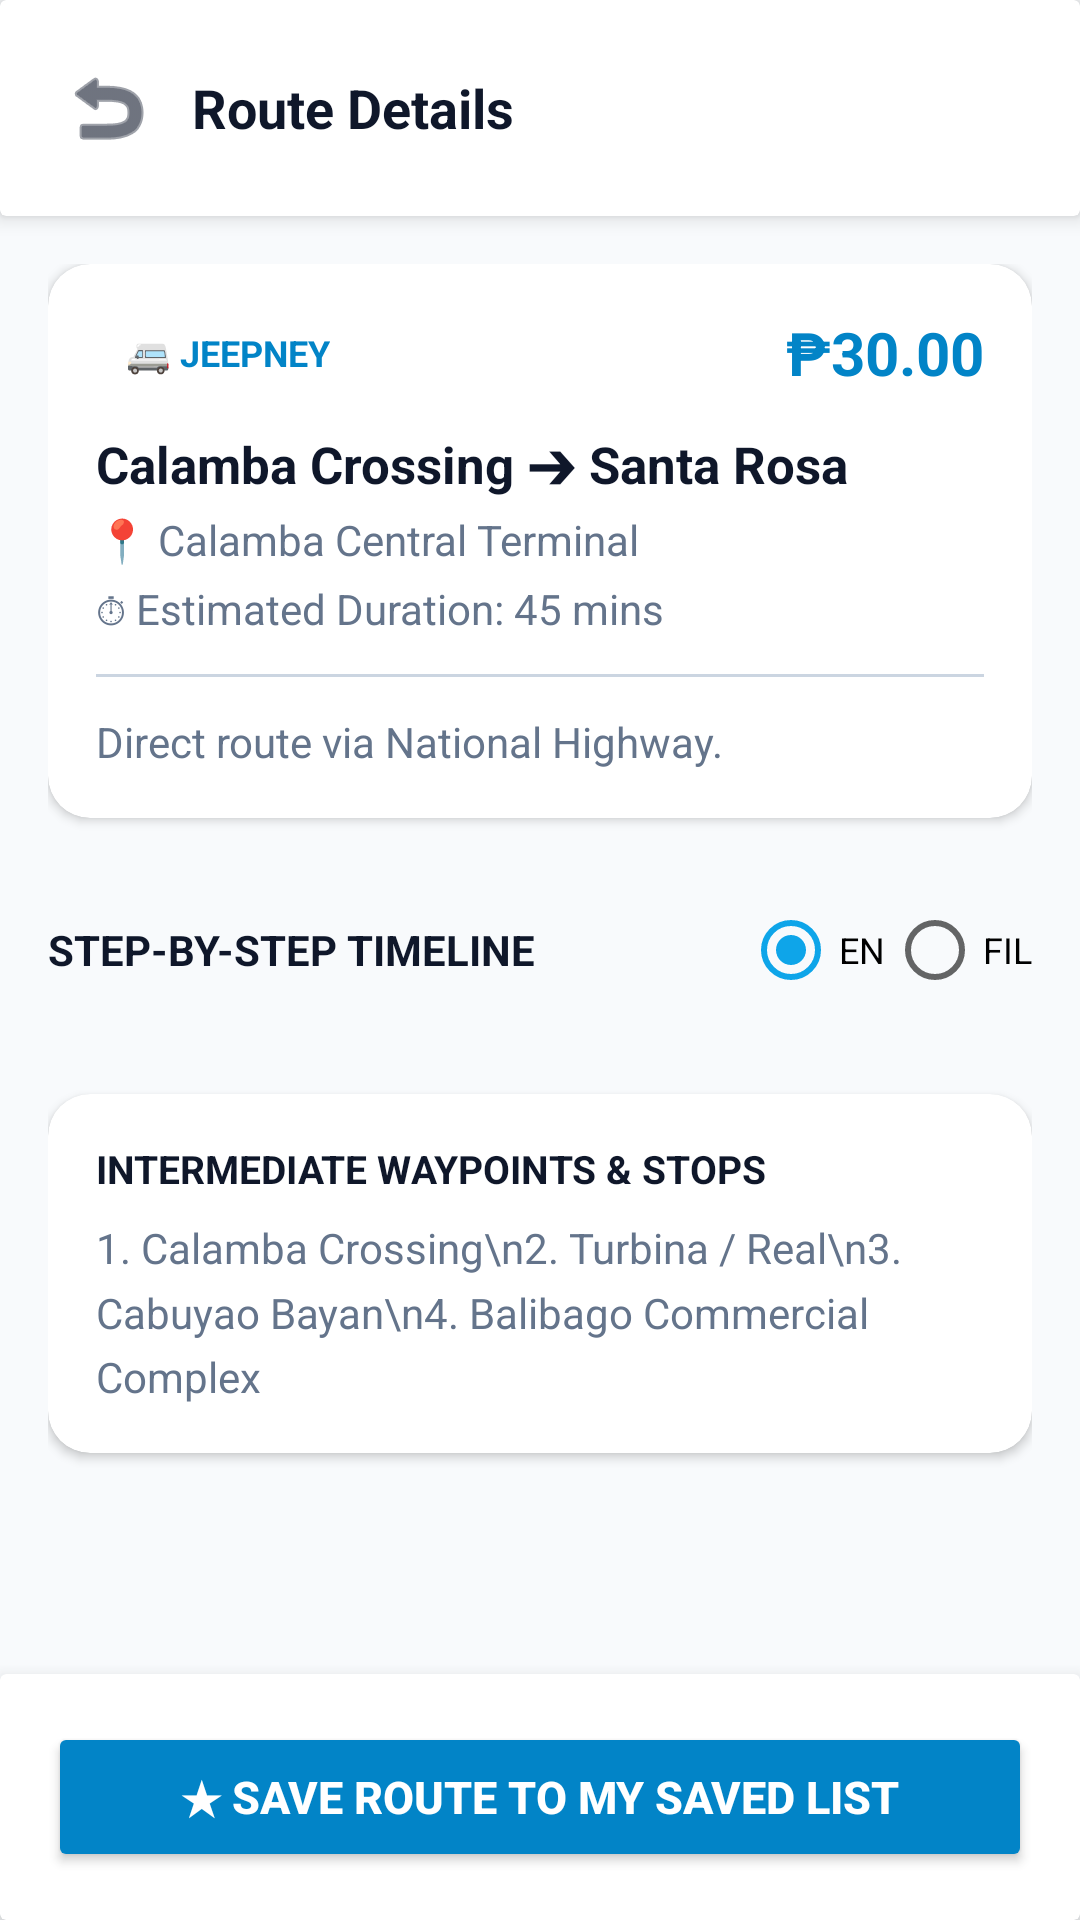

Android layout source for this screen:
<!-- AndroidManifest.xml: application theme Theme.TransitPH -->
<!-- res/layout/activity_route_details.xml -->
<?xml version="1.0" encoding="utf-8"?>
<androidx.constraintlayout.widget.ConstraintLayout xmlns:android="http://schemas.android.com/apk/res/android"
    xmlns:app="http://schemas.android.com/apk/res-auto"
    android:layout_width="match_parent"
    android:layout_height="match_parent"
    android:background="@color/background">

    
    <androidx.cardview.widget.CardView
        android:id="@+id/card_details_topbar"
        android:layout_width="match_parent"
        android:layout_height="wrap_content"
        app:cardElevation="4dp"
        app:cardBackgroundColor="@color/surface"
        app:layout_constraintTop_toTopOf="parent">

        <LinearLayout
            android:layout_width="match_parent"
            android:layout_height="wrap_content"
            android:orientation="horizontal"
            android:gravity="center_vertical"
            android:padding="16dp">

            <ImageButton
                android:id="@+id/btn_back_details"
                android:layout_width="40dp"
                android:layout_height="40dp"
                android:background="?android:attr/selectableItemBackgroundBorderless"
                android:src="@android:drawable/ic_menu_revert"
                app:tint="@color/text_primary" />

            <TextView
                android:id="@+id/tv_details_route_name"
                android:layout_width="0dp"
                android:layout_height="wrap_content"
                android:layout_weight="1"
                android:layout_marginStart="8dp"
                android:text="Route Details"
                android:textColor="@color/text_primary"
                android:textSize="18sp"
                android:textStyle="bold"
                android:ellipsize="end"
                android:maxLines="1" />

        </LinearLayout>
    </androidx.cardview.widget.CardView>

    
    <ScrollView
        android:layout_width="match_parent"
        android:layout_height="0dp"
        android:fillViewport="true"
        app:layout_constraintTop_toBottomOf="@id/card_details_topbar"
        app:layout_constraintBottom_toTopOf="@id/card_bottom_actions">

        <LinearLayout
            android:layout_width="match_parent"
            android:layout_height="wrap_content"
            android:orientation="vertical"
            android:padding="16dp">

            
            <androidx.cardview.widget.CardView
                android:layout_width="match_parent"
                android:layout_height="wrap_content"
                app:cardCornerRadius="14dp"
                app:cardElevation="2dp"
                app:cardBackgroundColor="@color/surface">

                <LinearLayout
                    android:layout_width="match_parent"
                    android:layout_height="wrap_content"
                    android:orientation="vertical"
                    android:padding="16dp">

                    <LinearLayout
                        android:layout_width="match_parent"
                        android:layout_height="wrap_content"
                        android:orientation="horizontal"
                        android:gravity="center_vertical">

                        <TextView
                            android:id="@+id/tv_details_transport_type"
                            android:layout_width="wrap_content"
                            android:layout_height="wrap_content"
                            android:background="@drawable/bg_badge_light"
                            android:paddingHorizontal="10dp"
                            android:paddingVertical="4dp"
                            android:text="🚐 JEEPNEY"
                            android:textColor="@color/primary"
                            android:textSize="12sp"
                            android:textStyle="bold" />

                        <View
                            android:layout_width="0dp"
                            android:layout_height="1dp"
                            android:layout_weight="1" />

                        <TextView
                            android:id="@+id/tv_details_fare"
                            android:layout_width="wrap_content"
                            android:layout_height="wrap_content"
                            android:text="₱30.00"
                            android:textColor="@color/primary"
                            android:textSize="20sp"
                            android:textStyle="bold" />
                    </LinearLayout>

                    <TextView
                        android:id="@+id/tv_details_from_to"
                        android:layout_width="wrap_content"
                        android:layout_height="wrap_content"
                        android:layout_marginTop="12dp"
                        android:text="Calamba Crossing ➔ Santa Rosa"
                        android:textColor="@color/text_primary"
                        android:textSize="17sp"
                        android:textStyle="bold" />

                    <TextView
                        android:id="@+id/tv_details_terminal"
                        android:layout_width="wrap_content"
                        android:layout_height="wrap_content"
                        android:layout_marginTop="4dp"
                        android:text="📍 Calamba Central Terminal"
                        android:textColor="@color/text_secondary"
                        android:textSize="14sp" />

                    <TextView
                        android:id="@+id/tv_details_travel_time"
                        android:layout_width="wrap_content"
                        android:layout_height="wrap_content"
                        android:layout_marginTop="4dp"
                        android:text="⏱ Estimated Duration: 45 mins"
                        android:textColor="@color/text_secondary"
                        android:textSize="14sp" />

                    <View
                        android:layout_width="match_parent"
                        android:layout_height="1dp"
                        android:layout_marginVertical="12dp"
                        android:background="@color/divider" />

                    <TextView
                        android:id="@+id/tv_details_description"
                        android:layout_width="wrap_content"
                        android:layout_height="wrap_content"
                        android:text="Direct route via National Highway."
                        android:textColor="@color/text_secondary"
                        android:textSize="14sp"
                        android:lineSpacingMultiplier="1.2" />

                </LinearLayout>
            </androidx.cardview.widget.CardView>

            
            <LinearLayout
                android:layout_width="match_parent"
                android:layout_height="wrap_content"
                android:layout_marginTop="20dp"
                android:orientation="horizontal"
                android:gravity="center_vertical">

                <TextView
                    android:layout_width="0dp"
                    android:layout_height="wrap_content"
                    android:layout_weight="1"
                    android:text="STEP-BY-STEP TIMELINE"
                    android:textColor="@color/text_primary"
                    android:textSize="14sp"
                    android:textStyle="bold" />

                <RadioGroup
                    android:id="@+id/rg_instruction_language"
                    android:layout_width="wrap_content"
                    android:layout_height="wrap_content"
                    android:orientation="horizontal">

                    <RadioButton
                        android:id="@+id/rb_lang_english"
                        android:layout_width="wrap_content"
                        android:layout_height="wrap_content"
                        android:text="EN"
                        android:checked="true"
                        android:textSize="12sp" />

                    <RadioButton
                        android:id="@+id/rb_lang_filipino"
                        android:layout_width="wrap_content"
                        android:layout_height="wrap_content"
                        android:text="FIL"
                        android:textSize="12sp" />
                </RadioGroup>
            </LinearLayout>

            
            <androidx.recyclerview.widget.RecyclerView
                android:id="@+id/rv_route_timeline"
                android:layout_width="match_parent"
                android:layout_height="wrap_content"
                android:layout_marginTop="8dp"
                android:nestedScrollingEnabled="false" />

            
            <androidx.cardview.widget.CardView
                android:layout_width="match_parent"
                android:layout_height="wrap_content"
                android:layout_marginTop="16dp"
                android:layout_marginBottom="24dp"
                app:cardCornerRadius="14dp"
                app:cardElevation="2dp"
                app:cardBackgroundColor="@color/surface">

                <LinearLayout
                    android:layout_width="match_parent"
                    android:layout_height="wrap_content"
                    android:orientation="vertical"
                    android:padding="16dp">

                    <TextView
                        android:layout_width="wrap_content"
                        android:layout_height="wrap_content"
                        android:text="INTERMEDIATE WAYPOINTS &amp; STOPS"
                        android:textColor="@color/text_primary"
                        android:textSize="13sp"
                        android:textStyle="bold" />

                    <TextView
                        android:id="@+id/tv_details_stops_summary"
                        android:layout_width="wrap_content"
                        android:layout_height="wrap_content"
                        android:layout_marginTop="8dp"
                        android:text="1. Calamba Crossing\n2. Turbina / Real\n3. Cabuyao Bayan\n4. Balibago Commercial Complex"
                        android:textColor="@color/text_secondary"
                        android:textSize="14sp"
                        android:lineSpacingMultiplier="1.3" />

                </LinearLayout>
            </androidx.cardview.widget.CardView>

        </LinearLayout>
    </ScrollView>

    
    <androidx.cardview.widget.CardView
        android:id="@+id/card_bottom_actions"
        android:layout_width="match_parent"
        android:layout_height="wrap_content"
        app:cardElevation="8dp"
        app:cardBackgroundColor="@color/surface"
        app:layout_constraintBottom_toBottomOf="parent">

        <LinearLayout
            android:layout_width="match_parent"
            android:layout_height="wrap_content"
            android:orientation="horizontal"
            android:padding="16dp">

            <Button
                android:id="@+id/btn_save_route_details"
                android:layout_width="match_parent"
                android:layout_height="50dp"
                android:backgroundTint="@color/primary"
                android:text="★ SAVE ROUTE TO MY SAVED LIST"
                android:textColor="@color/surface"
                android:textSize="15sp"
                android:textStyle="bold" />

        </LinearLayout>
    </androidx.cardview.widget.CardView>

</androidx.constraintlayout.widget.ConstraintLayout>
<!-- resources referenced by this layout -->
<resources>
  <color name="background">#F8FAFC</color>
  <color name="divider">#CBD5E1</color>
  <color name="primary">#0284C7</color>
  <color name="surface">#FFFFFF</color>
  <color name="text_primary">#0F172A</color>
  <color name="text_secondary">#64748B</color>
  <style name="Theme.TransitPH" parent="Theme.MaterialComponents.DayNight.NoActionBar">
          <item name="colorPrimary">@color/primary</item>
          <item name="colorPrimaryVariant">@color/primary_dark</item>
          <item name="colorOnPrimary">@color/surface</item>
          <item name="colorSecondary">@color/accent</item>
          <item name="android:statusBarColor">@color/primary_dark</item>
          <item name="android:windowBackground">@color/background</item>
      </style>
  <color name="primary_dark">#0369A1</color>
  <color name="accent">#0EA5E9</color>
</resources>
